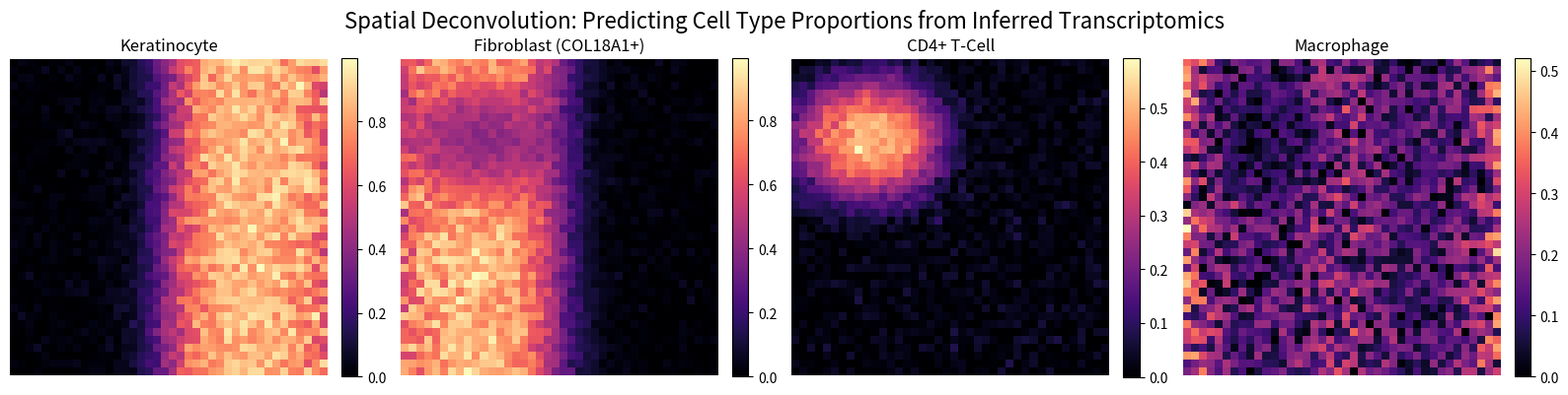

The matplotlib source for this figure:
import os
import numpy as np
import matplotlib.pyplot as plt
from scipy.optimize import nnls

def generate_mock_reference(num_genes):
    """Simulate a single-cell signature matrix (Genes x Cell Types)."""
    cell_types = ['Keratinocyte', 'Fibroblast (COL18A1+)', 'CD4+ T-Cell', 'Macrophage']
    
    # Random baseline expression
    signatures = np.random.exponential(scale=1.0, size=(num_genes, len(cell_types)))
    
    # Add specific markers
    # Keratinocyte marker (e.g. KRT14)
    signatures[0, 0] += 10.0 
    # Fibroblast marker (e.g. COL18A1)
    signatures[1, 1] += 10.0
    # T-Cell marker (e.g. CD3D)
    signatures[2, 2] += 10.0
    # Macrophage marker (e.g. CD68)
    signatures[3, 3] += 10.0
    
    return signatures, cell_types

def generate_spatial_mixtures(signatures, num_spots=400):
    """Simulate inferred ST data by mixing cell types spatially."""
    grid_size = int(np.sqrt(num_spots))
    x, y = np.meshgrid(np.linspace(-1, 1, grid_size), np.linspace(-1, 1, grid_size))
    
    # Spatially varying true proportions
    prop_keratinocyte = np.exp(- (x - 0.5)**2 / 0.2) * 0.8
    prop_fibroblast = np.exp(- (x + 0.5)**2 / 0.2) * 0.7
    prop_tcell = np.exp(- ((x + 0.5)**2 + (y - 0.5)**2) / 0.1) * 0.9 # Clustered with fibroblasts
    prop_macrophage = np.random.uniform(0, 0.2, size=x.shape)
    
    true_props = np.stack([prop_keratinocyte, prop_fibroblast, prop_tcell, prop_macrophage], axis=-1)
    true_props = true_props / true_props.sum(axis=-1, keepdims=True)
    
    true_props_flat = true_props.reshape(-1, len(signatures[0]))
    
    # mixture = proportions * signatures
    mixtures = true_props_flat @ signatures.T
    
    # Add noise typical of ST inference
    mixtures += np.random.normal(0, 0.5, size=mixtures.shape)
    mixtures = np.clip(mixtures, 0, None)
    
    coords = np.stack([x.flatten(), y.flatten()], axis=1)
    return mixtures, coords, true_props

def main():
    os.makedirs('paper/figures', exist_ok=True)
    num_genes = 200
    num_spots = 1600 # 40x40 grid
    
    print("Generating single-cell reference and spatial mixtures...")
    signatures, cell_types = generate_mock_reference(num_genes)
    st_mixtures, coords, true_props = generate_spatial_mixtures(signatures, num_spots)
    
    print("Performing spatial deconvolution using Non-Negative Least Squares (NNLS)...")
    predicted_props = np.zeros((num_spots, len(cell_types)))
    for i in range(num_spots):
        # Solves argmin || Sig * p - spot ||_2 s.t. p >= 0
        p, _ = nnls(signatures, st_mixtures[i])
        predicted_props[i] = p
        
    # Normalize proportions
    predicted_props = predicted_props / (predicted_props.sum(axis=1, keepdims=True) + 1e-8)
    
    # Plotting
    grid_size = int(np.sqrt(num_spots))
    fig, axes = plt.subplots(1, len(cell_types), figsize=(16, 4))
    
    for i, ct in enumerate(cell_types):
        prop_grid = predicted_props[:, i].reshape(grid_size, grid_size)
        im = axes[i].imshow(prop_grid, cmap='magma', origin='lower')
        axes[i].set_title(ct)
        axes[i].axis('off')
        plt.colorbar(im, ax=axes[i], fraction=0.046, pad=0.04)
        
    fig.suptitle('Spatial Deconvolution: Predicting Cell Type Proportions from Inferred Transcriptomics', fontsize=16)
    fig.tight_layout()
    plt.savefig('paper/figures/deconvolution_map.pdf', bbox_inches='tight', dpi=300)
    print("Saved deconvolution maps to paper/figures/deconvolution_map.pdf")

if __name__ == "__main__":
    main()
